Photos from the image-classification dataset "BACK END" in the GitHub repository NandiniChevuru/Neurodegenerative-Disease-Detection. Its 3 classes are: alzheimers, normal, parkinson.

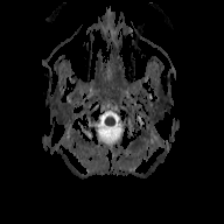
Label: normal

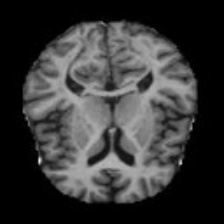
Label: alzheimers

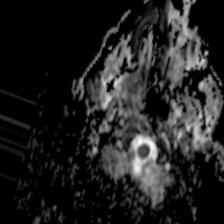
Label: parkinson

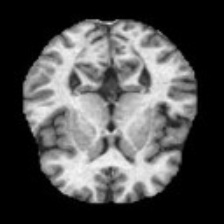
Label: normal

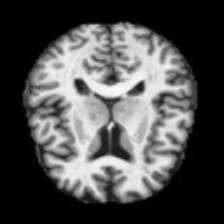
Label: alzheimers

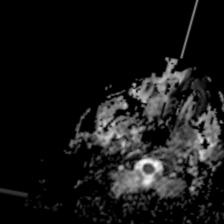
Label: parkinson
